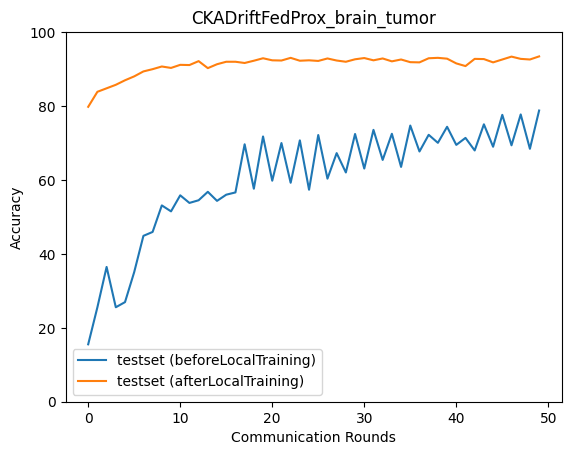

The table this chart was drawn from, first rows:
epoch, accuracy_test_before, macro_f1_test_before, macro_precision_test_before, macro_recall_test_before, accuracy_test_after, macro_f1_test_after, macro_precision_test_after, macro_recall_test_after
0, 15.53, 13.12, 11.35, 15.62, 79.79, 78.98, 81.74, 79.69
1, 25.56, 10.18, 6.389, 25.0, 83.85, 83.78, 84.91, 83.86
2, 36.47, 28.79, 41.49, 36.68, 84.8, 84.7, 85.6, 84.79
3, 25.56, 10.18, 6.389, 25.0, 85.75, 85.64, 86.03, 85.71
4, 26.95, 14.38, 14.42, 27.08, 86.97, 86.94, 87.25, 86.97
5, 35.08, 25.13, 37.15, 34.92, 88.03, 87.87, 88.92, 88.01
6, 44.88, 35.8, 42.97, 45.14, 89.37, 89.25, 89.47, 89.32
7, 45.94, 35.59, 47.2, 45.73, 89.98, 89.92, 89.98, 89.94
8, 53.12, 45.76, 47.13, 53.47, 90.7, 90.64, 90.75, 90.67
9, 51.5, 43.37, 50.3, 51.24, 90.31, 90.2, 90.34, 90.27
10, 55.85, 48.9, 49.69, 56.22, 91.15, 91.04, 91.58, 91.12
11, 53.79, 46.4, 62.62, 53.52, 91.09, 91.02, 91.11, 91.04
12, 54.51, 47.49, 51.24, 54.87, 92.15, 92.08, 92.29, 92.13
13, 56.79, 51.55, 64.63, 56.59, 90.26, 90.18, 90.42, 90.22
14, 54.34, 48.16, 53.42, 54.7, 91.31, 91.23, 91.32, 91.28
15, 56.01, 49.7, 65.22, 55.79, 91.98, 91.98, 92.05, 91.96
16, 56.63, 50.24, 52.66, 57.01, 91.98, 91.91, 92.23, 91.97
17, 69.65, 68.54, 72.75, 69.56, 91.65, 91.55, 91.6, 91.61
18, 57.63, 53.32, 75.1, 57.94, 92.26, 92.18, 92.27, 92.23
19, 71.77, 71.09, 73.79, 71.7, 92.93, 92.85, 93.08, 92.91
20, 59.8, 55.85, 74.35, 60.13, 92.37, 92.3, 92.44, 92.34
21, 69.99, 69.14, 74.31, 69.88, 92.32, 92.25, 92.32, 92.29
22, 59.24, 55.19, 75.42, 59.57, 93.04, 92.95, 93.14, 93.02
23, 70.71, 69.81, 73.87, 70.63, 92.26, 92.25, 92.29, 92.23
24, 57.35, 53.78, 77.36, 57.65, 92.37, 92.3, 92.38, 92.34
25, 72.16, 71.42, 74.58, 72.09, 92.2, 92.17, 92.49, 92.19
26, 60.36, 56.91, 75.47, 60.68, 92.87, 92.82, 92.99, 92.85
27, 67.26, 66.13, 74.09, 67.13, 92.32, 92.29, 92.4, 92.29
28, 62.03, 59.03, 76.34, 62.35, 91.98, 91.96, 92.15, 91.96
29, 72.44, 72.05, 75.98, 72.34, 92.65, 92.59, 92.68, 92.62
30, 63.08, 59.93, 76.78, 63.41, 92.98, 92.95, 92.99, 92.96
31, 73.55, 73.22, 76.2, 73.49, 92.37, 92.33, 92.38, 92.35
32, 65.42, 62.52, 77.16, 65.76, 92.87, 92.82, 92.92, 92.85
33, 72.49, 71.94, 75.16, 72.43, 92.09, 92.09, 92.38, 92.05
34, 63.53, 62.01, 77.65, 63.8, 92.59, 92.53, 92.63, 92.57
35, 74.72, 74.44, 75.68, 74.71, 91.87, 91.77, 92.34, 91.86
36, 67.71, 65.9, 74.13, 68, 91.82, 91.75, 91.96, 91.79
37, 72.22, 71.53, 75.18, 72.19, 92.93, 92.83, 92.98, 92.9
38, 70.04, 69.51, 76.11, 70.27, 93.04, 92.98, 93.03, 93.02
39, 74.39, 73.97, 76.69, 74.36, 92.82, 92.78, 92.79, 92.8
40, 69.49, 68.99, 76.34, 69.71, 91.54, 91.45, 91.84, 91.49
41, 71.38, 70.2, 74.61, 71.31, 90.81, 90.78, 91.36, 90.78
42, 67.98, 66.5, 73.22, 68.24, 92.76, 92.72, 92.78, 92.74
43, 75.06, 74.97, 77.04, 75.1, 92.71, 92.68, 92.79, 92.67
44, 68.99, 69.14, 78.34, 69.17, 91.82, 91.7, 92.06, 91.78
45, 77.62, 77.44, 78.22, 77.7, 92.59, 92.56, 92.6, 92.56
46, 69.38, 69.51, 77.63, 69.54, 93.37, 93.32, 93.43, 93.36
47, 77.73, 77.72, 78.21, 77.76, 92.76, 92.7, 92.73, 92.73
48, 68.43, 68.3, 77.8, 68.6, 92.59, 92.54, 92.76, 92.57
49, 78.79, 78.79, 79.26, 78.85, 93.43, 93.4, 93.4, 93.4
